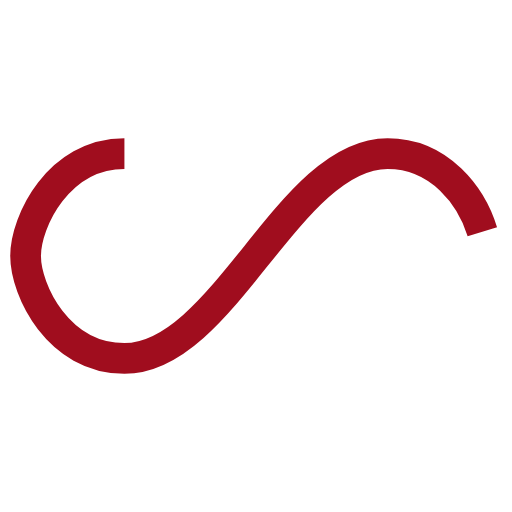
t = 0.00 s
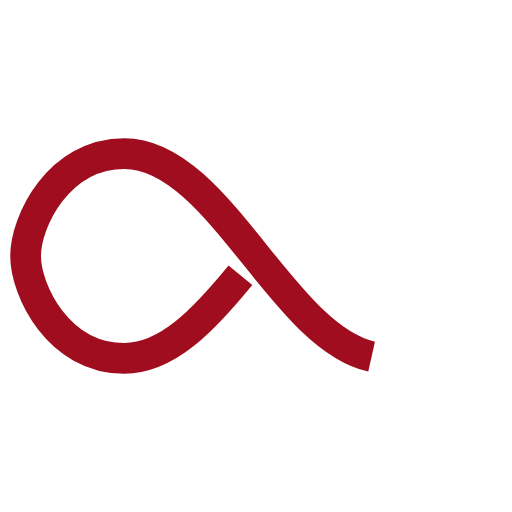
t = 0.38 s
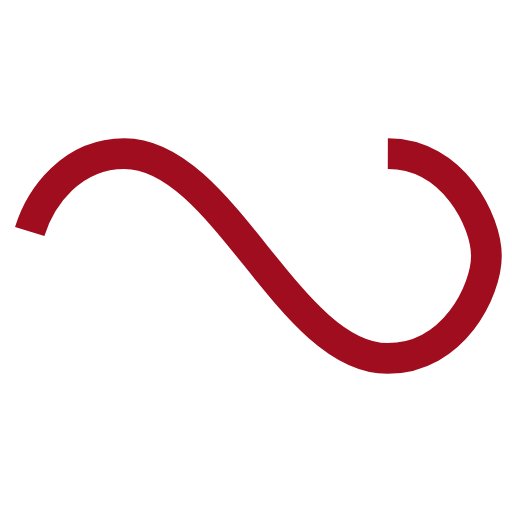
t = 0.75 s
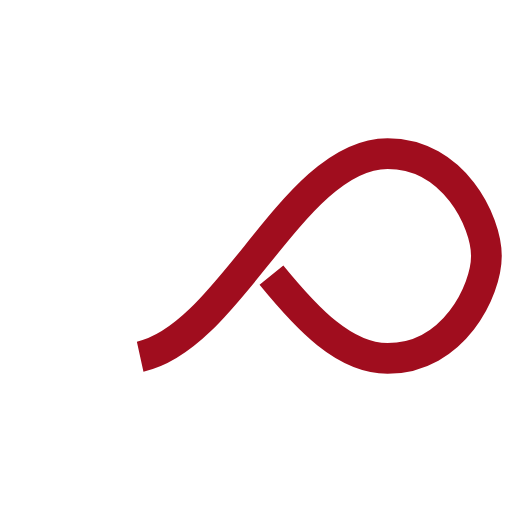
t = 1.13 s

The animated SVG that drew these frames (rendered in a browser with its animation timeline set to each time). Animation: 1 SMIL element (animate=1); one cycle of 1.50 s, repeats indefinitely.

<svg width="50px"  height="50px"  xmlns="http://www.w3.org/2000/svg" viewBox="0 0 100 100" preserveAspectRatio="xMidYMid" class="lds-infinity" style="background: none;"><path fill="none" ng-attr-stroke="{{config.stroke}}" ng-attr-stroke-width="{{config.width}}" ng-attr-stroke-dasharray="{{config.dasharray}}" d="M24.3,30C11.4,30,5,43.3,5,50s6.4,20,19.3,20c19.3,0,32.1-40,51.4-40 C88.6,30,95,43.3,95,50s-6.4,20-19.3,20C56.4,70,43.6,30,24.3,30z" stroke="#a00d1e" stroke-width="6" stroke-dasharray="153.95335693359377 102.63557128906248"><animate attributeName="stroke-dashoffset" calcMode="linear" values="0;256.58892822265625" keyTimes="0;1" dur="1.5" begin="0s" repeatCount="indefinite"></animate></path></svg>